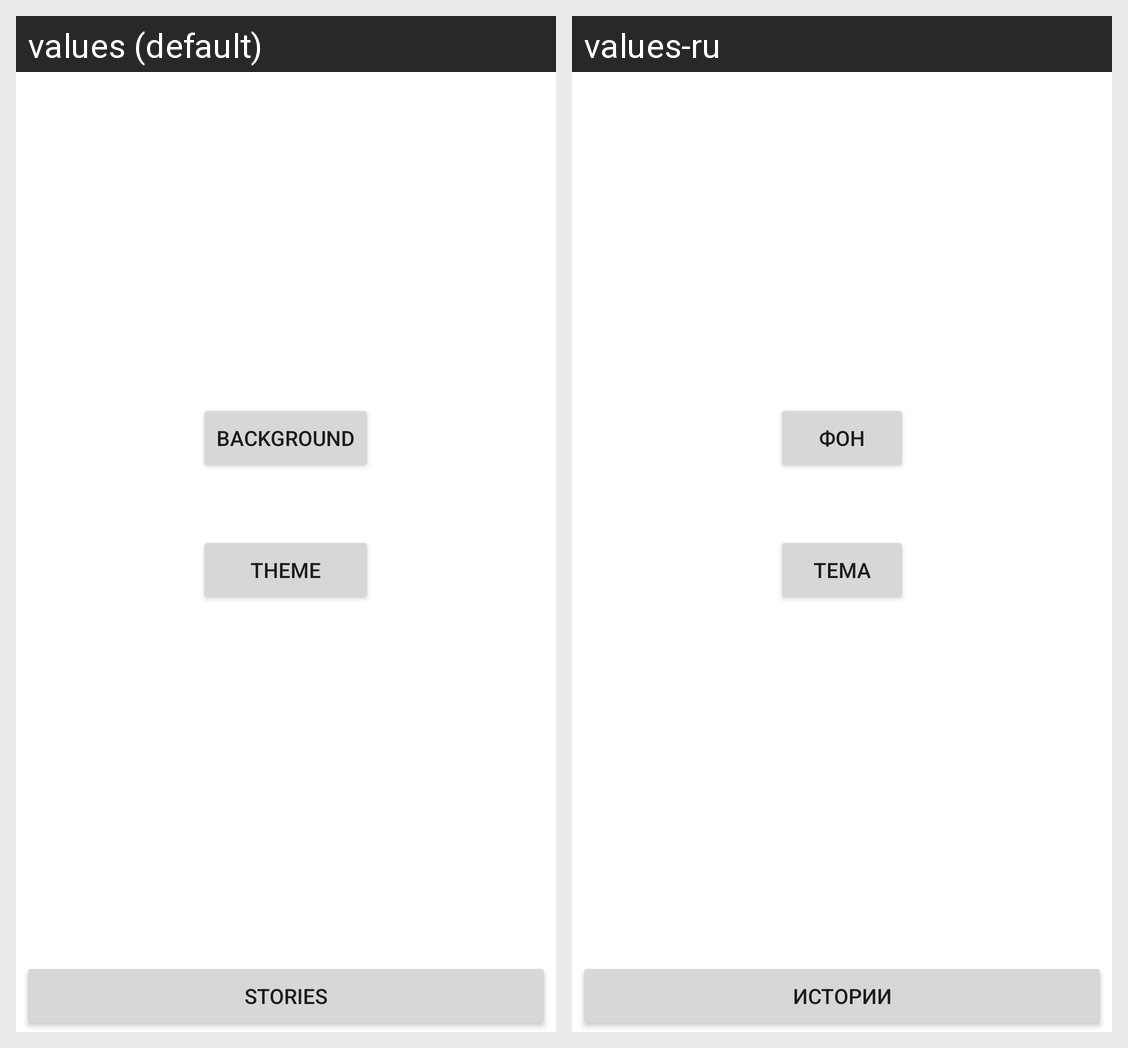

Strings drawn on this Android screen and how each of the app's shown locales translates them:
Android screen res/layout/fragment_reader_settings.xml rendered under 2 locales, left to right: values (default), values-ru. Device: Nexus 5 (rendered at 1080×1920; each locale shown at half size, 540×960, under a caption strip naming it); theme Theme.MyApplication.
Strings drawn on this screen, with the default value and each locale's value (text and hints the layout hard-codes, and strings that could not be matched under every locale, appear in the picture but are not listed):

background
  values: background
  values-ru: фон

theme
  values: theme
  values-ru: тема

stories
  values: stories
  values-ru: истории
